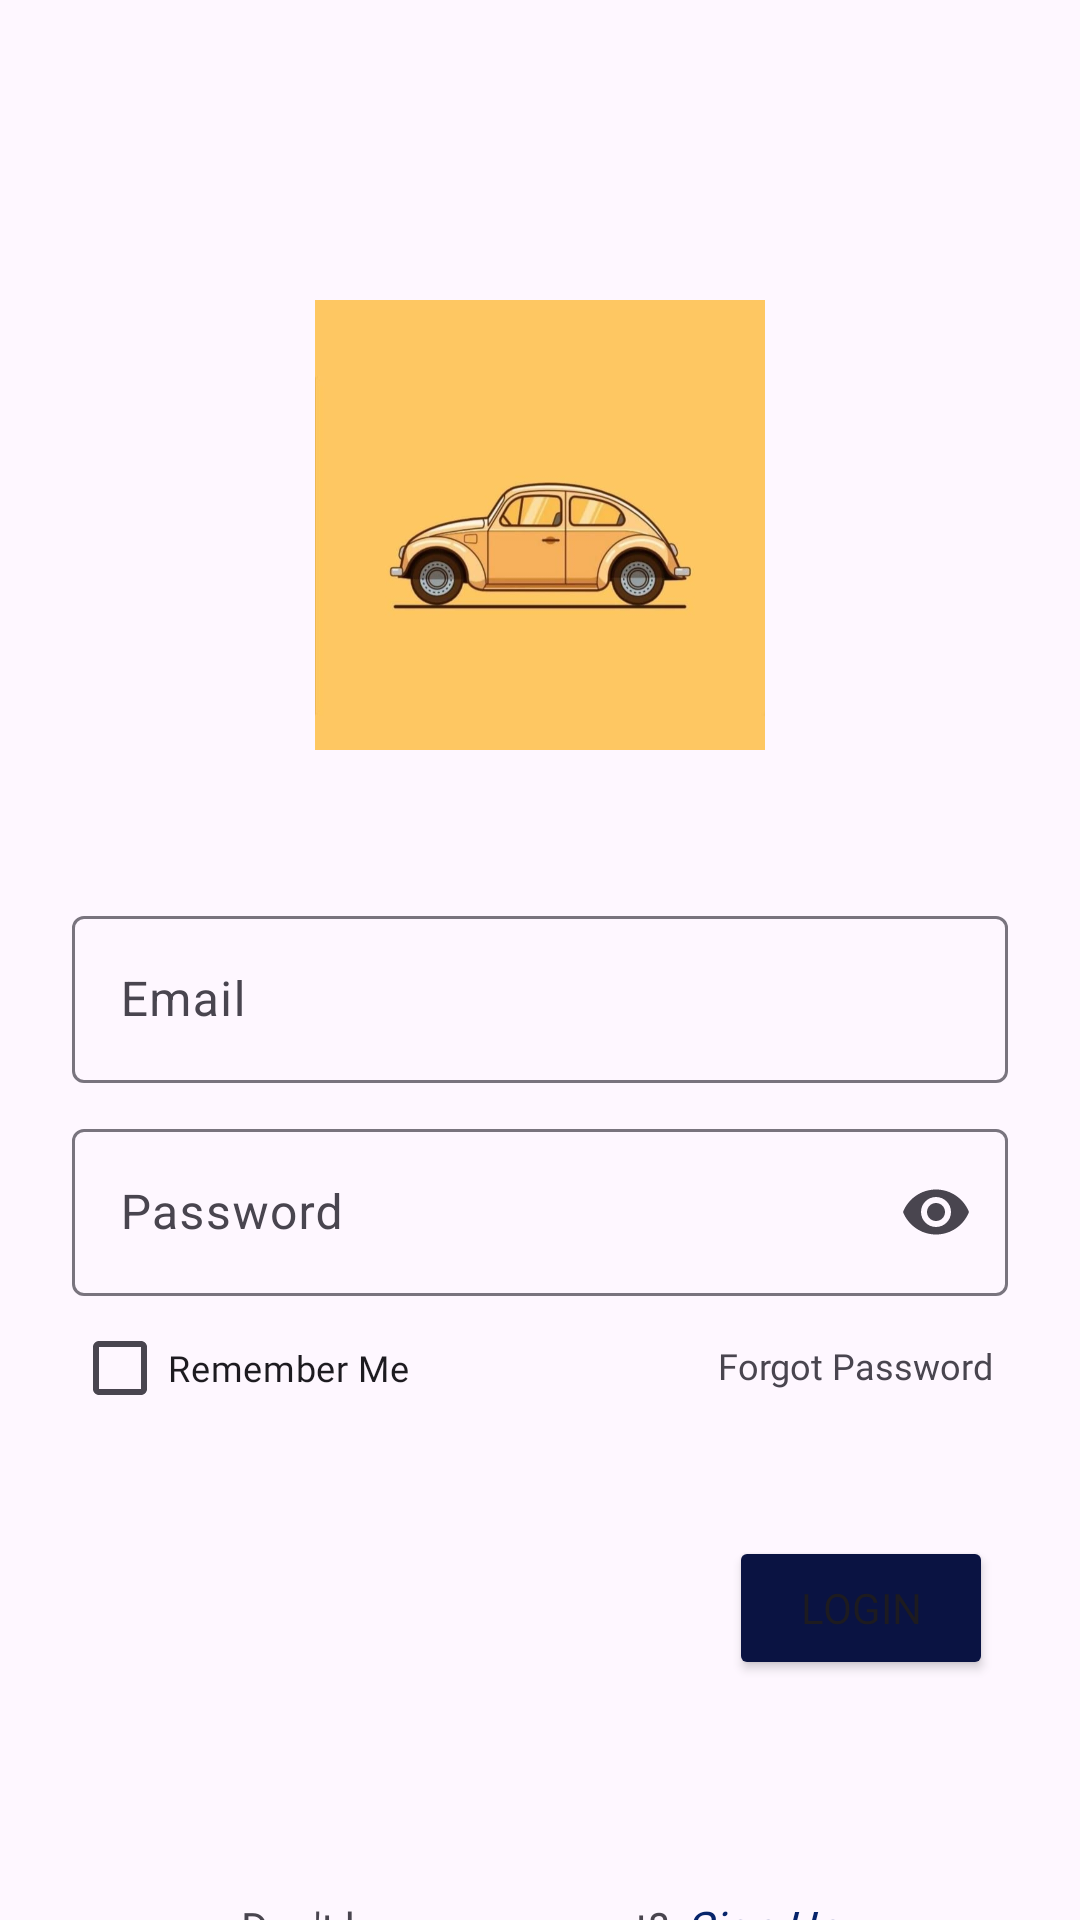

Here is an Android app screen rendered from its layout file. Give the layout XML and the strings, colors and styles it references.
<!-- AndroidManifest.xml: application theme Theme.TumpangMou -->
<!-- res/layout/fragment_login.xml -->
<?xml version="1.0" encoding="utf-8"?>
<androidx.constraintlayout.widget.ConstraintLayout xmlns:android="http://schemas.android.com/apk/res/android"
    xmlns:app="http://schemas.android.com/apk/res-auto"
    xmlns:tools="http://schemas.android.com/tools"
    android:layout_width="match_parent"
    android:layout_height="match_parent"
    tools:context=".MainActivity"
    android:backgroundTint="@color/grey">

    <ImageView
        android:id="@+id/inputLogo"
        android:layout_width="150dp"
        android:layout_height="150dp"
        android:layout_marginTop="100dp"
        android:src="@drawable/background"
        app:layout_constraintEnd_toEndOf="parent"
        app:layout_constraintStart_toStartOf="parent"
        app:layout_constraintTop_toTopOf="parent" />

    <com.google.android.material.textfield.TextInputLayout
        android:layout_width="312dp"
        android:layout_height="wrap_content"
        android:layout_marginTop="50dp"
        android:outlineSpotShadowColor="@color/blue"
        android:outlineAmbientShadowColor="@color/blue"
        app:placeholderText="@string/emailHolder"
        app:placeholderTextColor="@color/hint"
        android:id="@+id/loginEmailInputLayout"
        android:hint="@string/email"
        app:helperTextTextColor="@color/blue"
        app:endIconMode="clear_text"
        style="@style/ThemeOverlay.Material3.TextInputEditText.OutlinedBox"
        app:startIconDrawable="@drawable/baseline_email_24"
        app:layout_constraintEnd_toEndOf="parent"
        app:layout_constraintStart_toStartOf="parent"
        app:layout_constraintTop_toBottomOf="@+id/inputLogo">

        <com.google.android.material.textfield.TextInputEditText
            android:id="@+id/loginEmailInput"
            android:layout_width="match_parent"
            android:layout_height="wrap_content"
            android:backgroundTint="@color/white"/>

    </com.google.android.material.textfield.TextInputLayout>

    <com.google.android.material.textfield.TextInputLayout
        android:id="@+id/loginPasswordInputLayout"
        style="@style/ThemeOverlay.Material3.TextInputEditText.OutlinedBox"
        android:layout_width="312dp"
        android:layout_height="wrap_content"
        android:layout_marginTop="10dp"
        android:backgroundTint="@color/white"
        android:hint="@string/password"
        app:endIconMode="password_toggle"
        app:helperTextTextColor="@color/blue"
        app:layout_constraintEnd_toEndOf="parent"
        app:layout_constraintStart_toStartOf="parent"
        app:layout_constraintTop_toBottomOf="@+id/loginEmailInputLayout"
        app:placeholderText="@string/passwordHolder"
        app:placeholderTextColor="@color/hint"
        app:startIconDrawable="@drawable/baseline_password_24">

        <com.google.android.material.textfield.TextInputEditText
            android:id="@+id/loginPasswordInput"
            android:layout_width="match_parent"
            android:layout_height="wrap_content"
            android:inputType="textPassword" />
    </com.google.android.material.textfield.TextInputLayout>

    <CheckBox
        android:id="@+id/rememberMeCheckBox"
        android:layout_width="wrap_content"
        android:layout_height="wrap_content"
        android:fontFamily="@font/cooper"
        android:text="@string/remember"
        android:textSize="12dp"
        app:layout_constraintStart_toStartOf="@+id/loginPasswordInputLayout"
        app:layout_constraintTop_toBottomOf="@+id/loginPasswordInputLayout" />

    <TextView
        android:id="@+id/forgotPasswordButton"
        android:layout_width="wrap_content"
        android:layout_height="wrap_content"
        android:layout_marginTop="15dp"
        android:layout_marginEnd="5dp"
        android:fontFamily="@font/cooper"
        android:text="@string/forgot"
        android:textSize="12dp"
        app:layout_constraintEnd_toEndOf="@+id/loginPasswordInputLayout"
        app:layout_constraintTop_toBottomOf="@+id/loginPasswordInputLayout" />

    <Button
        android:id="@+id/loginAccountButton"
        android:layout_width="wrap_content"
        android:layout_height="wrap_content"
        android:layout_marginTop="80dp"
        android:backgroundTint="@color/blue"
        android:fontFamily="@font/cooper"
        android:text="@string/loginButton"
        android:textAllCaps="true"
        app:layout_constraintEnd_toEndOf="@+id/forgotPasswordButton"
        app:layout_constraintTop_toBottomOf="@+id/loginPasswordInputLayout" />

    <LinearLayout
        android:id="@+id/forgetAccountLayout"
        android:layout_width="wrap_content"
        android:layout_height="wrap_content"
        android:layout_marginTop="200dp"
        android:gravity="center"
        android:orientation="horizontal"
        app:layout_constraintEnd_toEndOf="parent"
        app:layout_constraintStart_toStartOf="parent"
        app:layout_constraintTop_toBottomOf="@+id/loginPasswordInputLayout">

        <TextView
            android:id="@+id/forgetAccountText"
            android:layout_width="wrap_content"
            android:layout_height="wrap_content"
            android:fontFamily="@font/cooper"
            android:layout_weight="300"
            android:text="@string/noAccount" />

        <TextView
            android:id="@+id/signUpAccountClick"
            android:layout_width="wrap_content"
            android:layout_height="wrap_content"
            android:fontFamily="@font/cooper"
            android:layout_weight="900"
            android:textSize="15dp"
            android:text="@string/clickHere"
            android:layout_marginLeft="5dp"
            android:textColor="@color/lightBlue"
            android:textStyle="italic"/>
    </LinearLayout>

</androidx.constraintlayout.widget.ConstraintLayout>
<!-- resources referenced by this layout -->
<resources>
  <color name="blue">#0A1342</color>
  <color name="grey">#F6F8FA</color>
  <color name="hint">#9FA0A2</color>
  <color name="lightBlue">#07246B</color>
  <color name="white">#FFFFFFFF</color>
  <!-- drawable background: png bitmap (drawable, 147678 bytes) -->
  <string name="clickHere">Sign Up  </string>
  <string name="email">Email</string>
  <string name="emailHolder">Enter email here</string>
  <string name="forgot">Forgot Password</string>
  <string name="loginButton">Login</string>
  <string name="noAccount">Don\'t have an account?</string>
  <string name="password">Password</string>
  <string name="passwordHolder">Enter password here</string>
  <string name="remember">Remember Me</string>
  <style name="Theme.TumpangMou" parent="Base.Theme.TumpangMou" />
  <style name="Base.Theme.TumpangMou" parent="Theme.Material3.DayNight.NoActionBar">
          
          
      </style>
</resources>
